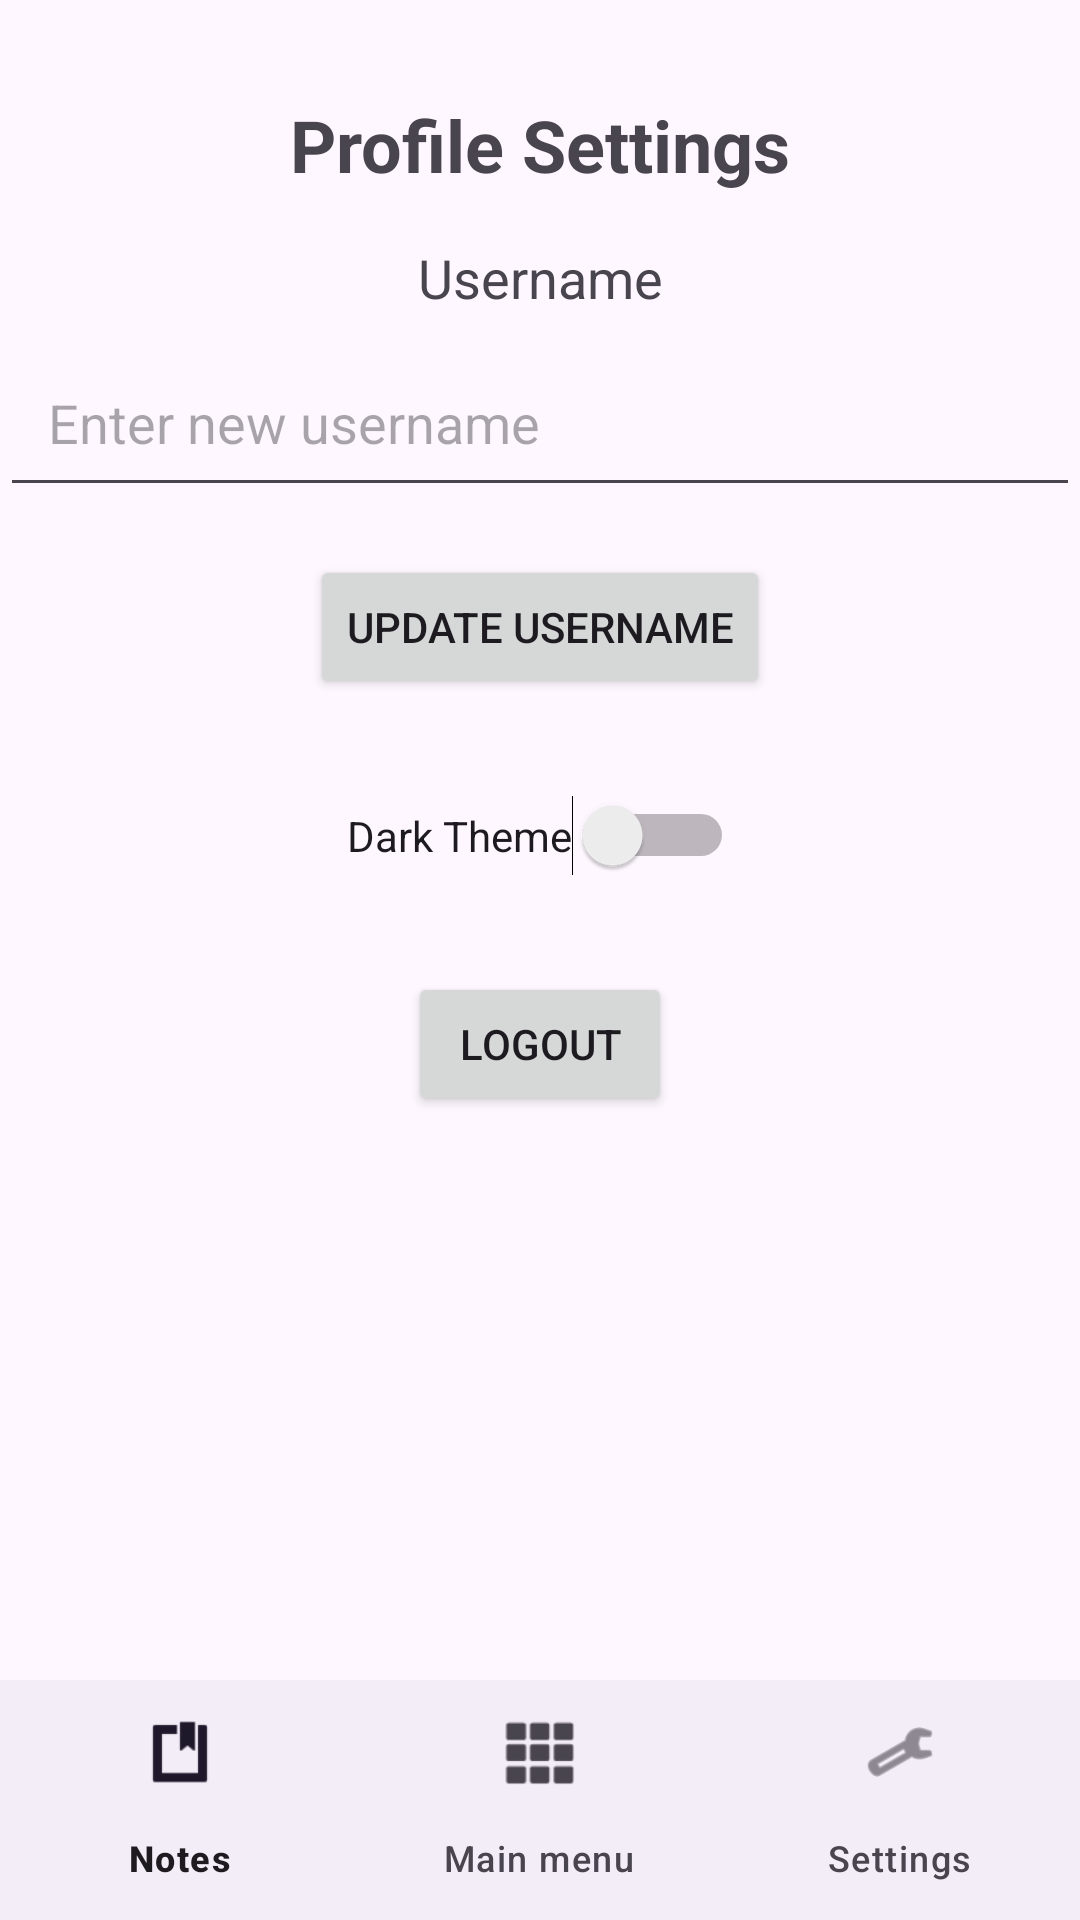

Layout XML and referenced resources for this Android screen:
<!-- AndroidManifest.xml: application theme Theme.GameProgression -->
<!-- res/layout/activity_profile.xml -->
<?xml version="1.0" encoding="utf-8"?>
<androidx.constraintlayout.widget.ConstraintLayout
    xmlns:android="http://schemas.android.com/apk/res/android"
    xmlns:app="http://schemas.android.com/apk/res-auto"
    xmlns:tools="http://schemas.android.com/tools"
    android:layout_width="match_parent"
    android:layout_height="match_parent"
    tools:context=".ProfileActivity">

    <TextView
        android:id="@+id/titleProfile"
        android:layout_width="wrap_content"
        android:layout_height="wrap_content"
        android:text="Profile Settings"
        android:textSize="24sp"
        android:textStyle="bold"
        app:layout_constraintTop_toTopOf="parent"
        app:layout_constraintStart_toStartOf="parent"
        app:layout_constraintEnd_toEndOf="parent"
        android:layout_marginTop="32dp" />

    <TextView
        android:id="@+id/currentUsernameLabel"
        android:layout_width="wrap_content"
        android:layout_height="wrap_content"
        android:text="Username"
        android:textSize="18sp"
        app:layout_constraintTop_toBottomOf="@id/titleProfile"
        app:layout_constraintStart_toStartOf="parent"
        app:layout_constraintEnd_toEndOf="parent"
        android:layout_marginTop="16dp" />

    <EditText
        android:id="@+id/usernameInput"
        android:layout_width="0dp"
        android:layout_height="wrap_content"
        android:hint="Enter new username"
        android:padding="16dp"
        app:layout_constraintTop_toBottomOf="@id/currentUsernameLabel"
        app:layout_constraintStart_toStartOf="parent"
        app:layout_constraintEnd_toEndOf="parent"
        android:layout_marginTop="8dp" />

    <Button
        android:id="@+id/updateUsernameButton"
        android:layout_width="wrap_content"
        android:layout_height="wrap_content"
        android:text="Update Username"
        app:layout_constraintTop_toBottomOf="@id/usernameInput"
        app:layout_constraintStart_toStartOf="parent"
        app:layout_constraintEnd_toEndOf="parent"
        android:layout_marginTop="16dp" />

    <Switch
        android:id="@+id/darkThemeToggle"
        android:layout_width="wrap_content"
        android:layout_height="wrap_content"
        android:text="Dark Theme"
        app:layout_constraintTop_toBottomOf="@id/updateUsernameButton"
        app:layout_constraintStart_toStartOf="parent"
        app:layout_constraintEnd_toEndOf="parent"
        android:layout_marginTop="32dp" />

    <Button
        android:id="@+id/logoutButton"
        android:layout_width="wrap_content"
        android:layout_height="wrap_content"
        android:text="Logout"
        app:layout_constraintTop_toBottomOf="@id/darkThemeToggle"
        app:layout_constraintStart_toStartOf="parent"
        app:layout_constraintEnd_toEndOf="parent"
        android:layout_marginTop="32dp" />
    
    <com.google.android.material.bottomnavigation.BottomNavigationView
        android:id="@+id/bottom_navigation"
        android:layout_width="0dp"
        android:layout_height="wrap_content"
        app:menu="@menu/bottom_navigation_menu"
        app:layout_constraintBottom_toBottomOf="parent"
        app:layout_constraintStart_toStartOf="parent"
        app:layout_constraintEnd_toEndOf="parent" />
</androidx.constraintlayout.widget.ConstraintLayout>
<!-- resources referenced by this layout -->
<resources>
  <style name="Theme.GameProgression" parent="Base.Theme.GameProgression" />
  <style name="Base.Theme.GameProgression" parent="Theme.Material3.DayNight.NoActionBar">
          
          
      </style>
</resources>
